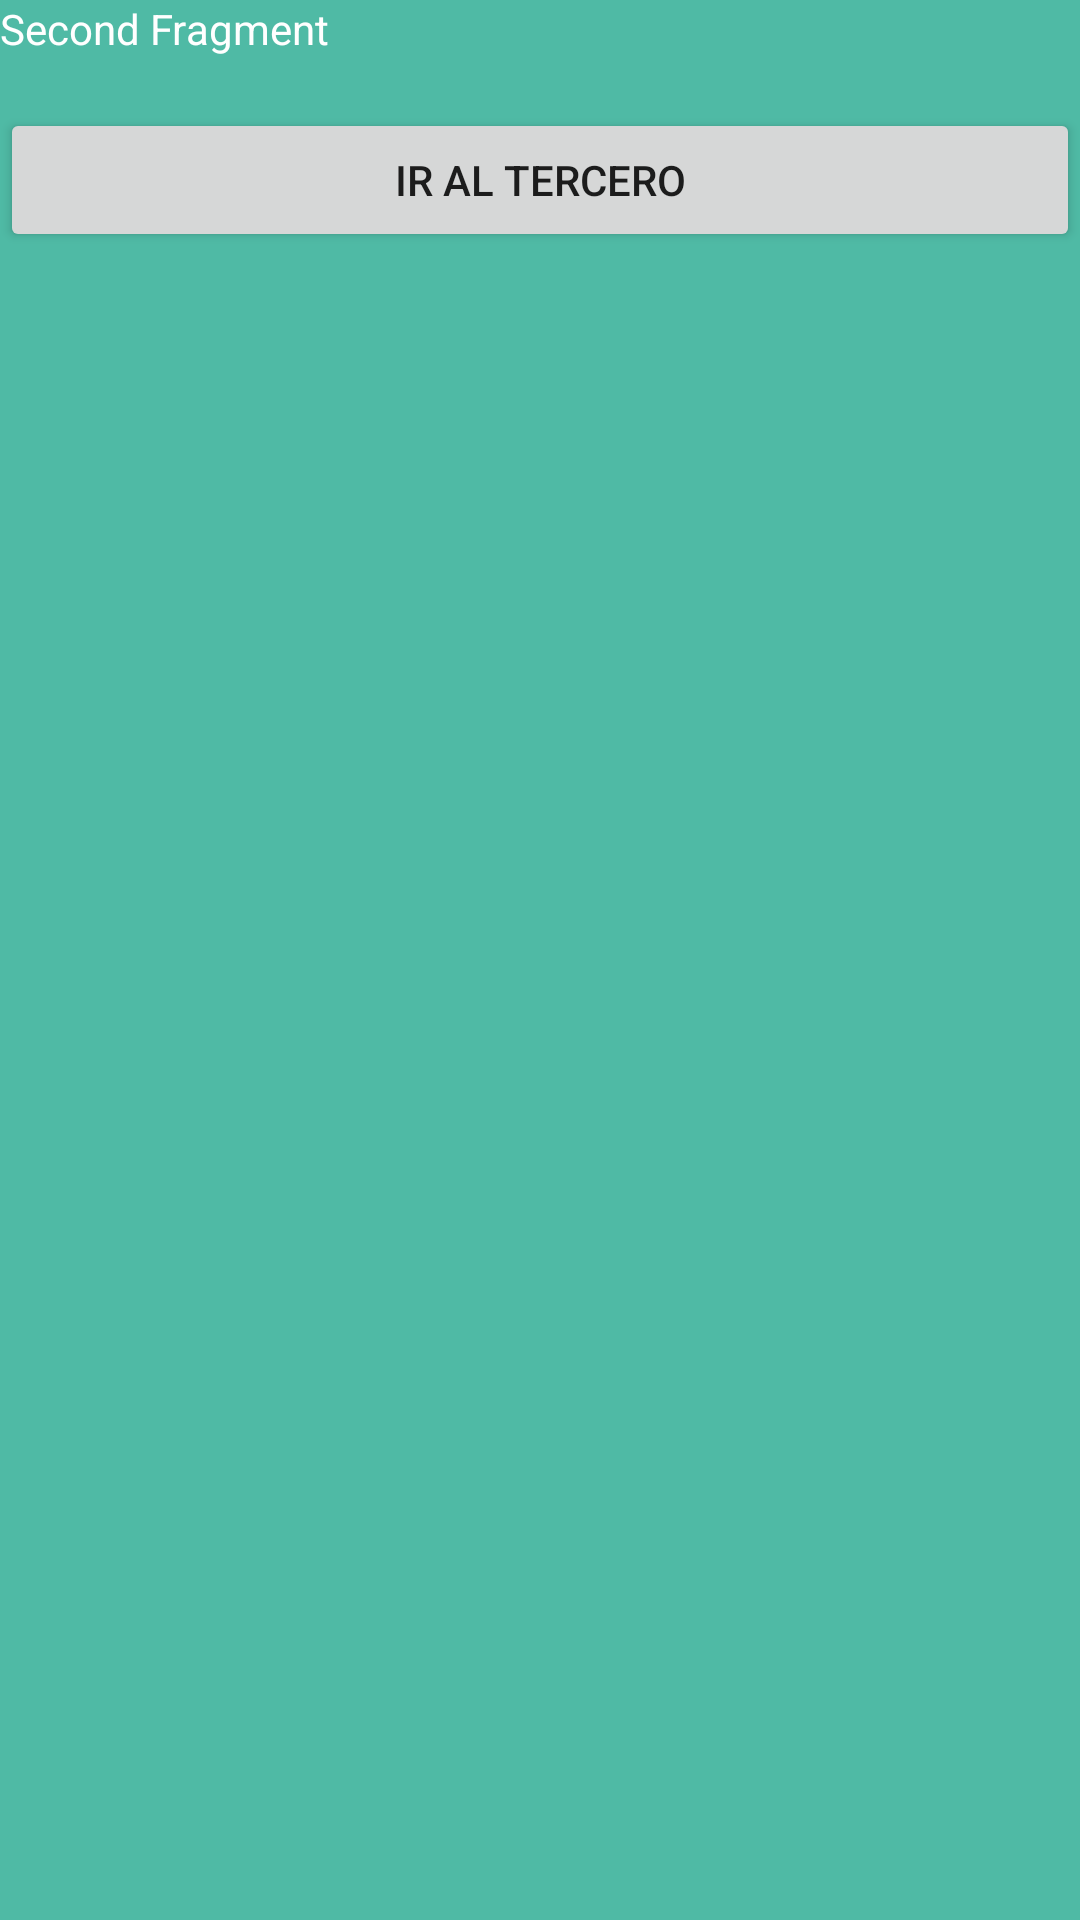

Write the Android layout XML for this screen, with the resource values it uses.
<!-- AndroidManifest.xml: application theme Theme.Navigation_2022 -->
<!-- res/layout/fragment_second.xml -->
<?xml version="1.0" encoding="utf-8"?>
<FrameLayout xmlns:android="http://schemas.android.com/apk/res/android"
    xmlns:tools="http://schemas.android.com/tools"
    android:id="@+id/recycleView"
    android:layout_width="match_parent"
    android:layout_height="match_parent"
    android:background="#4FBAA5"
    tools:context=".SecondFragment">

    <LinearLayout
        android:layout_width="match_parent"
        android:layout_height="match_parent"
        android:orientation="vertical">

        <TextView
            android:layout_width="match_parent"
            android:layout_height="36dp"
            android:textColor="@color/white"
            android:text="Second Fragment" />

        <Button
            android:id="@+id/SparaT"
            android:layout_width="match_parent"
            android:layout_height="wrap_content"
            android:text="ir al Tercero" />

        <androidx.recyclerview.widget.RecyclerView
            android:id="@+id/idRecyclerView"
            android:layout_width="match_parent"
            android:layout_height="match_parent" />
    </LinearLayout>

    
</FrameLayout>
<!-- resources referenced by this layout -->
<resources>
  <style name="Theme.Navigation_2022" parent="Theme.MaterialComponents.DayNight.DarkActionBar">
          
          <item name="colorPrimary">@color/purple_500</item>
          <item name="colorPrimaryVariant">@color/purple_700</item>
          <item name="colorOnPrimary">@color/white</item>
          
          <item name="colorSecondary">@color/teal_200</item>
          <item name="colorSecondaryVariant">@color/teal_700</item>
          <item name="colorOnSecondary">@color/black</item>
          
          <item name="android:statusBarColor" tools:targetApi="l">?attr/colorPrimaryVariant</item>
          
      </style>
  <!-- not gathered from this repository: default colours our renderer supplied (Android Studio template values) -->
  <color name="purple_500">#FF6200EE</color>
  <color name="purple_700">#FF3700B3</color>
  <color name="teal_200">#FF03DAC5</color>
  <color name="teal_700">#FF018786</color>
  <color name="black">#FF000000</color>
  <color name="white">#FFFFFFFF</color>
</resources>
